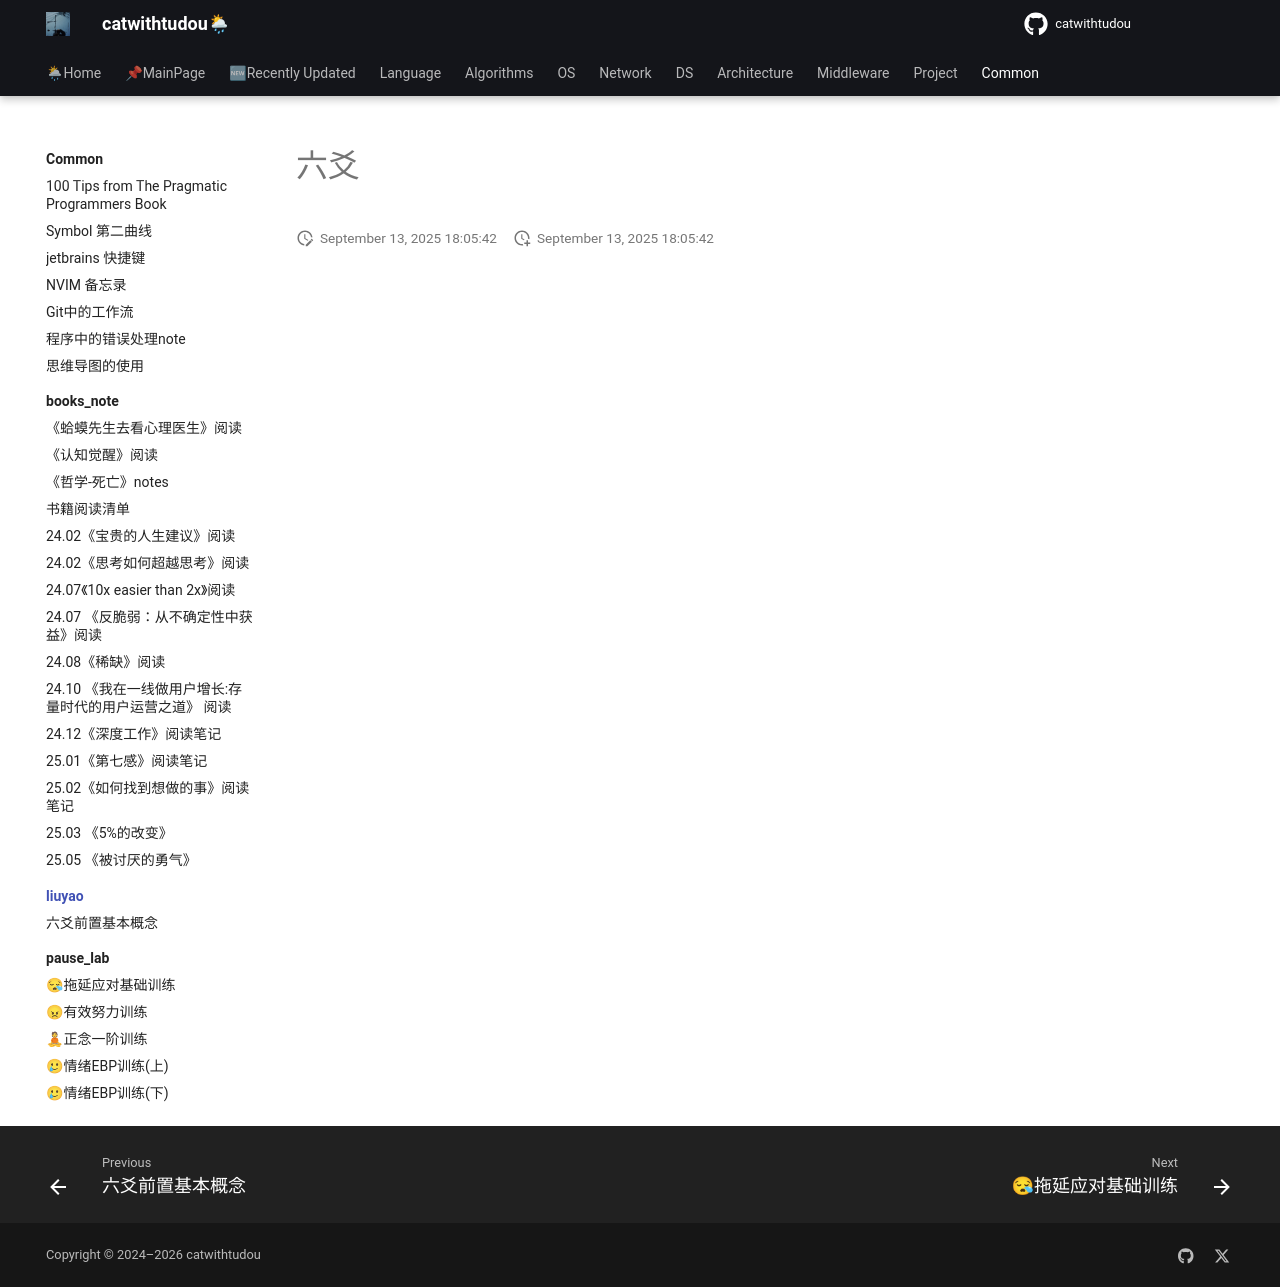

repository: catwithtudou/new_blog · page: common/liuyao/index.html · generator: mkdocs

# 六爻
